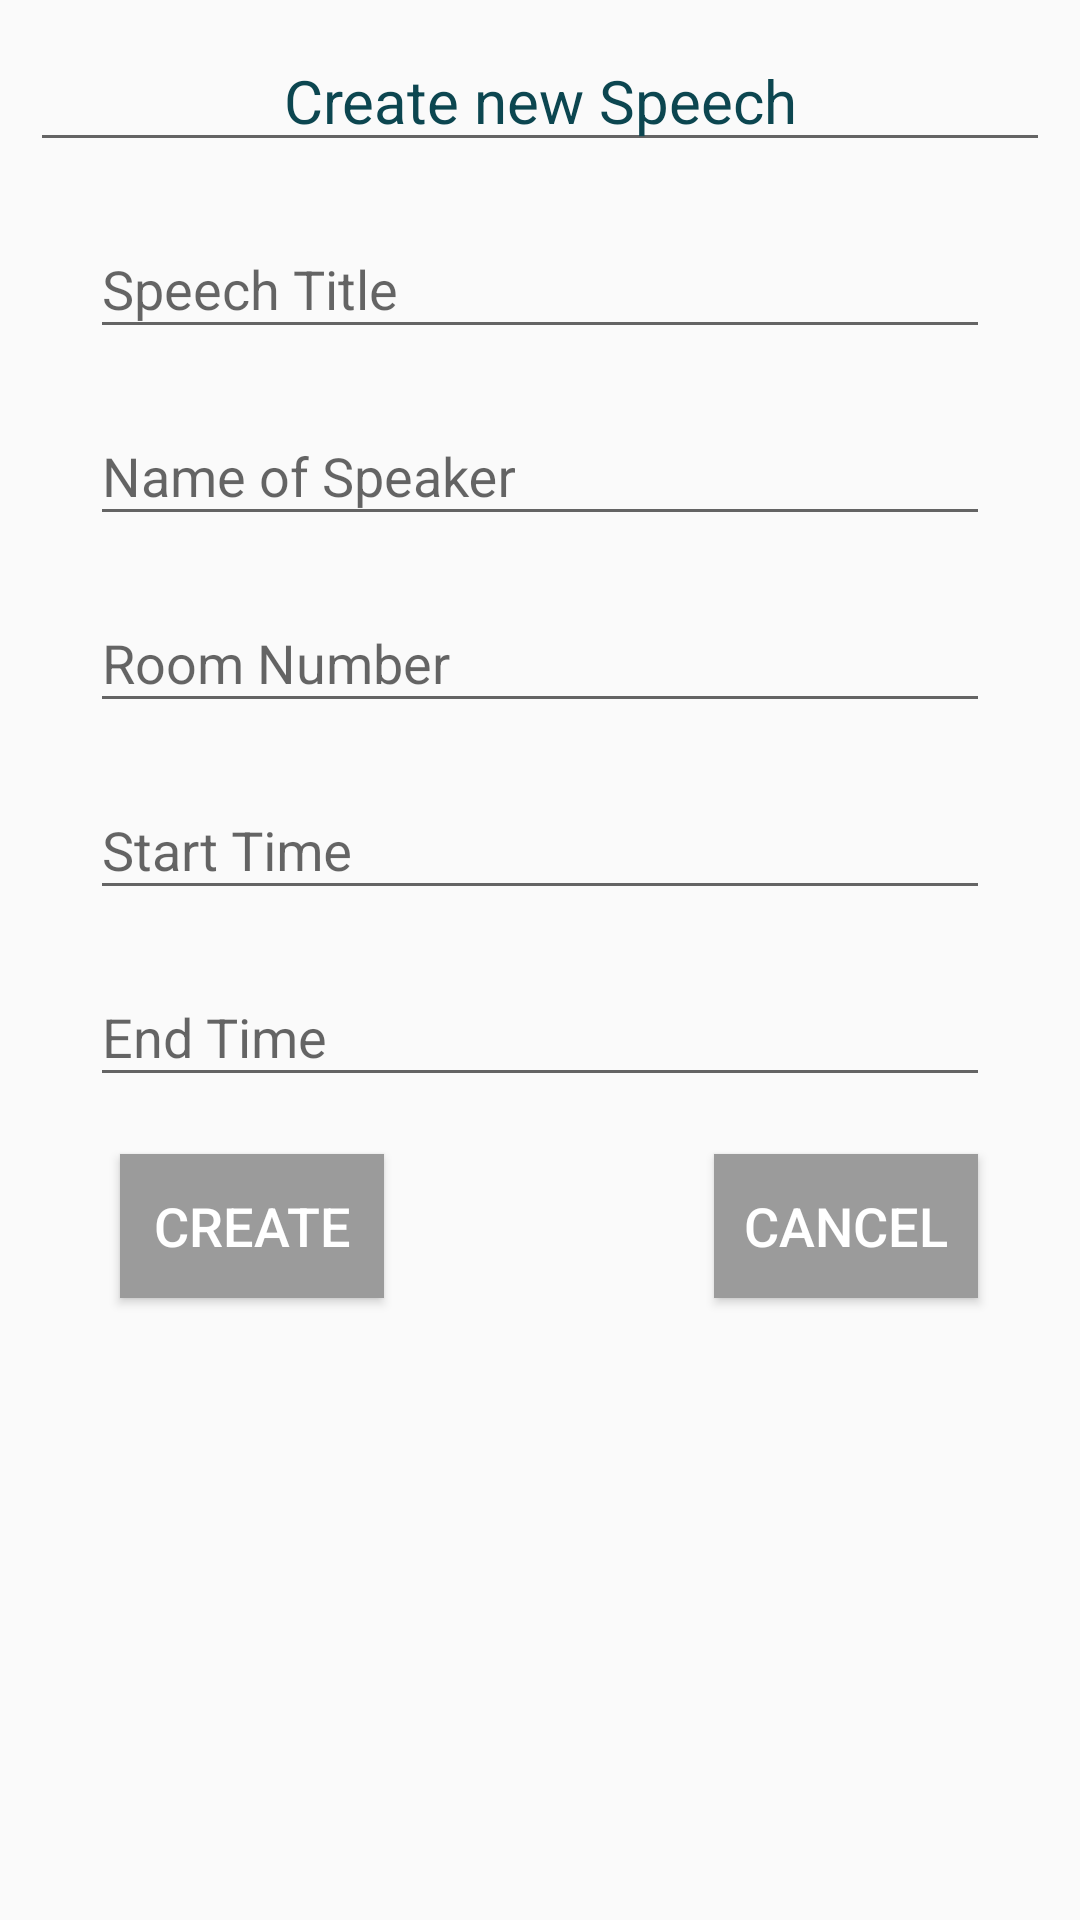

Write the Android layout XML for this screen, with the resource values it uses.
<!-- AndroidManifest.xml: application theme AppTheme -->
<!-- res/layout/popup_layout.xml -->
<?xml version="1.0" encoding="utf-8"?>
<LinearLayout xmlns:android="http://schemas.android.com/apk/res/android"
    xmlns:tools="http://schemas.android.com/tools"
    android:layout_width="fill_parent"
    android:layout_height="fill_parent"
    android:gravity="center"
    android:orientation="vertical"
    android:padding="10dp">


    <TextView
        android:layout_width="match_parent"
        android:layout_height="wrap_content"
        android:inputType="textPersonName"
        android:text="Create new Speech"
        android:ems="10"
        android:id="@+id/createSpeechHeadline"
        android:textSize="20dp"
        android:textColor="@color/colorPrimaryDark"
        android:textAlignment="center"

        style="@style/Widget.AppCompat.EditText"
        android:singleLine="false"
        android:selectAllOnFocus="false"
        android:elegantTextHeight="false" />

    <LinearLayout
        android:layout_width="match_parent"
        android:layout_height="wrap_content"
        android:layout_gravity="center"
        android:orientation="vertical"
        android:paddingLeft="20dp"
        android:paddingRight="20dp" >
        <android.support.design.widget.TextInputLayout
            android:id="@+id/addSpeechTitleLayout"
            android:layout_width="match_parent"
            android:layout_height="wrap_content"
            android:layout_marginTop="10dp">

            <EditText
                android:id="@+id/addSpeechTitle"
                android:layout_width="match_parent"
                android:layout_height="wrap_content"
                android:ems="10"
                android:hint="Speech Title"/>

        </android.support.design.widget.TextInputLayout>

        <android.support.design.widget.TextInputLayout
            android:id="@+id/addSpeakerNameLayout"
            android:layout_width="match_parent"
            android:layout_height="wrap_content"
            android:layout_marginTop="10dp">

            <EditText
                android:id="@+id/addSpeakerName"
                android:layout_width="match_parent"
                android:layout_height="wrap_content"
                android:ems="10"
                android:hint="Name of Speaker"/>

        </android.support.design.widget.TextInputLayout>

        <android.support.design.widget.TextInputLayout
            android:id="@+id/addRoomLayout"
            android:layout_width="match_parent"
            android:layout_height="wrap_content"
            android:layout_marginTop="10dp">

            <EditText
                android:id="@+id/addRoom"
                android:layout_width="match_parent"
                android:layout_height="wrap_content"
                android:ems="10"
                android:hint="Room Number"/>

        </android.support.design.widget.TextInputLayout>
        <android.support.design.widget.TextInputLayout
            android:id="@+id/addStartTimeLayout"
            android:layout_width="match_parent"
            android:layout_height="wrap_content"
            android:layout_marginTop="10dp">

            <EditText
                android:id="@+id/addStartTime"
                android:layout_width="match_parent"
                android:layout_height="wrap_content"
                android:ems="10"
                android:hint="Start Time"/>

        </android.support.design.widget.TextInputLayout>
        <android.support.design.widget.TextInputLayout
            android:id="@+id/addEndTimeLayout"
            android:layout_width="match_parent"
            android:layout_height="wrap_content"
            android:layout_marginTop="10dp">

            <EditText
                android:id="@+id/addEndTime"
                android:layout_width="match_parent"
                android:layout_height="wrap_content"
                android:ems="10"
                android:hint="End Time"/>

            <GridLayout
                android:layout_width="match_parent"
                android:layout_height="match_parent">

            </GridLayout>

        </android.support.design.widget.TextInputLayout>
    </LinearLayout>

    <RelativeLayout
        android:layout_width="wrap_content"
        android:layout_height="match_parent">


        <Button
            android:id="@+id/cancel_button"
            android:layout_height="wrap_content"
            android:text="Cancel"
            android:textColor="@color/senacorWhite"
            android:background="@color/colorPrimary"
            android:layout_width="wrap_content"
            android:layout_marginRight="24dp"
            android:layout_marginEnd="24dp"
            android:layout_alignBaseline="@+id/create_button"
            android:layout_alignBottom="@+id/create_button"
            android:layout_alignParentRight="true"
            android:layout_alignParentEnd="true"
            style="@style/Widget.AppCompat.Button"
            android:fontFamily="sans-serif-medium"
            android:elevation="0dp" />

        <Button android:id="@+id/create_button"
            android:layout_width="wrap_content"
            android:layout_height="wrap_content"
            android:text="Create"
            android:textColor="@color/senacorWhite"
            android:background="@color/colorPrimary"
            android:layout_marginLeft="30dp"
            android:layout_marginStart="30dp"
            android:layout_marginTop="19dp"
            android:layout_alignParentTop="true"
            android:layout_alignParentLeft="true"
            android:layout_alignParentStart="true" />

    </RelativeLayout>

</LinearLayout>

    


    

    


    

    
<!-- resources referenced by this layout -->
<resources>
  <color name="colorPrimary">#9b9b9b</color>
  <color name="colorPrimaryDark">#0c4650</color>
  <color name="senacorWhite">#FFFFFF</color>
  <string name="prompt_userName">Username</string>
  <string name="speechEndTimeHint">enter end time...</string>
  <string name="speechStartTimeHint"> enter start time...</string>
  <string name="speechTitleHint"> enter speech title... </string>
  <string name="speech_endTime_label">End Time:</string>
  <string name="speech_startTime_label">Start time:</string>
  <string name="speech_title_label">Title of Speech: </string>
  <style name="AppTheme" parent="Theme.AppCompat.Light.NoActionBar">
          
          <item name="colorPrimary">@color/colorPrimary</item>
          <item name="android:windowActionBar">false</item>
          <item name="colorPrimaryDark">@color/colorPrimaryDark</item>
          <item name="colorAccent">@color/colorAccent</item>
          <item name="android:textSize">18sp</item>
      </style>
  <color name="colorAccent">#DF0917</color>
</resources>
